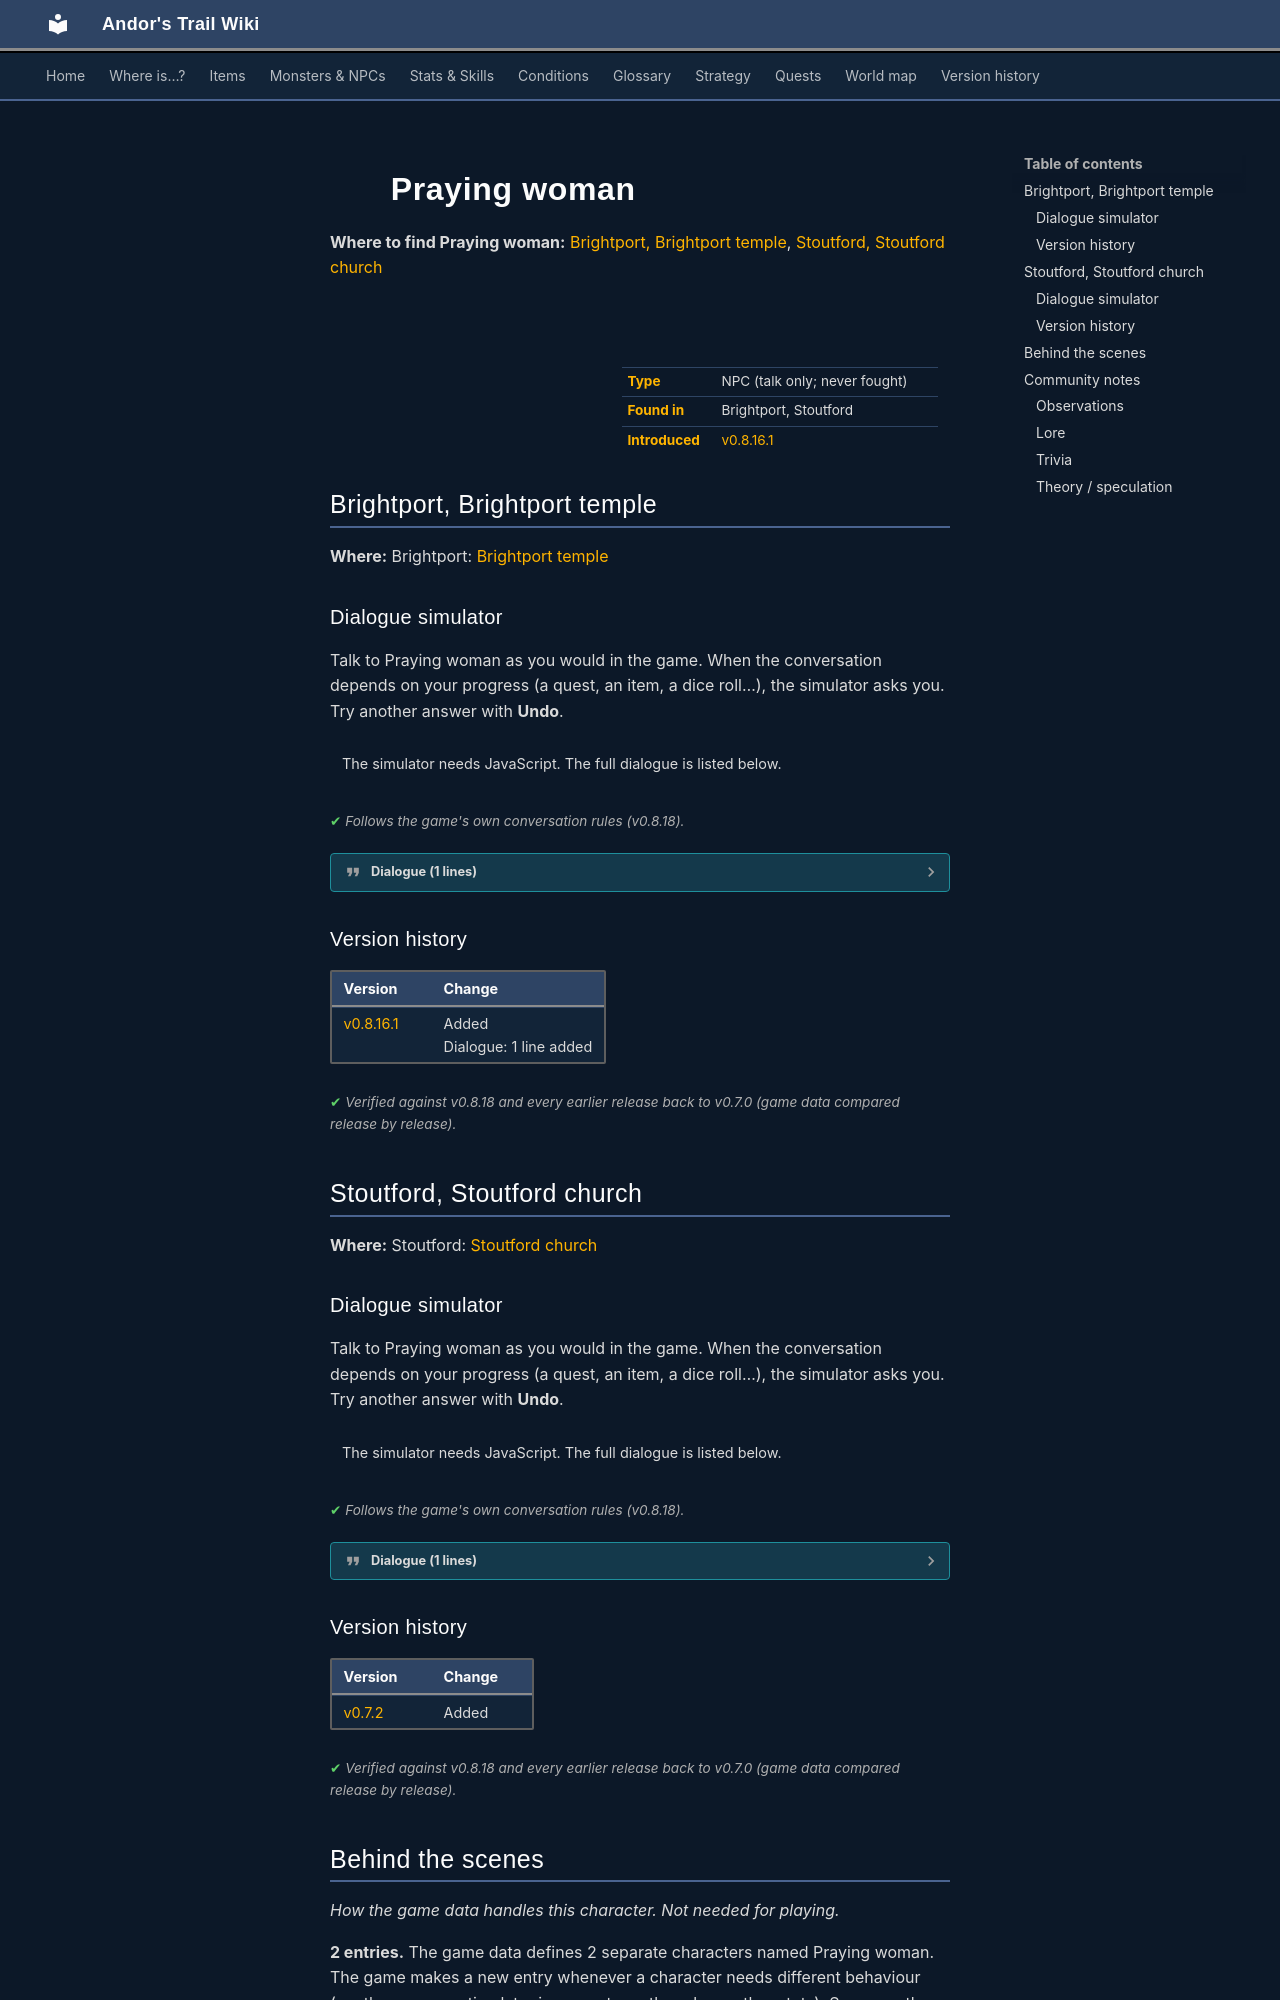

repository: asdfghjkl628/Andor-s-Trail-Wikiiii · page: monsters/brightportchurch1/index.html · generator: mkdocs

---
description: "Praying woman is a non-player character (NPC) in Andor's Trail, found in Brightport, Stoutford."
---

# ![](../assets/icons/monsters/monsters_men_6.png){ .sprite } Praying woman

**Where to find Praying woman:** [Brightport, Brightport temple](#v-brightportchurch1), [Stoutford, Stoutford church](#v-stoutford_worshiper)

<div class="infobox" markdown>

<p class="ib-img"><img class="sprite" src="../../assets/icons/monsters/monsters_men_6.png" alt=""></p>

| | |
|---|---|
| **Type** | NPC (talk only; never fought) |
| **Found in** | Brightport, Stoutford |
| **Introduced** | [v0.8.16.1](../versions/0.8.16.1.md) |

</div>

## Brightport, Brightport temple { #v-brightportchurch1 }

**Where:** Brightport: [Brightport temple](../maps/brightport_temple.md#pin-npc-brightportchurch1)

### Dialogue simulator

Talk to Praying woman as you would in the game. When the conversation depends on your progress (a quest, an item, a dice roll…), the simulator asks you. Try another answer with **Undo**.

<div class="dlg-sim" data-src="../../assets/dialogue/brightport_church1.json" data-npc="Praying woman" markdown="0"><noscript>The simulator needs JavaScript. The full dialogue is listed below.</noscript></div>

<p class="verified">Follows the game's own conversation rules (v0.8.18).</p>

??? quote "Dialogue (1 lines)"

    *Exactly as in the game files. Each line appears once; links jump to where a choice leads.*

    <span id="d-brightportchurch1-brightport_church1"></span>**`brightport_church1`** [Praying woman](../monsters/brightportchurch1.md): “Shadow embrace me!”




### Version history

| Version | Change |
|---|---|
| [v0.8.16.1](../versions/0.8.16.1.md) | Added<br>Dialogue: 1 line added |

<p class="verified">Verified against v0.8.18 and every earlier release back to v0.7.0 (game data compared release by release).</p>


## Stoutford, Stoutford church { #v-stoutford_worshiper }

**Where:** Stoutford: [Stoutford church](../maps/stoutford_church.md#pin-npc-stoutford_worshiper)

### Dialogue simulator

Talk to Praying woman as you would in the game. When the conversation depends on your progress (a quest, an item, a dice roll…), the simulator asks you. Try another answer with **Undo**.

<div class="dlg-sim" data-src="../../assets/dialogue/chapelgoer.json" data-npc="Praying woman" markdown="0"><noscript>The simulator needs JavaScript. The full dialogue is listed below.</noscript></div>

<p class="verified">Follows the game's own conversation rules (v0.8.18).</p>

??? quote "Dialogue (1 lines)"

    *Exactly as in the game files. Each line appears once; links jump to where a choice leads.*

    <span id="d-stoutford_worshiper-chapelgoer"></span>**`chapelgoer`** Praying woman: “Shadow, embrace me.”




### Version history

| Version | Change |
|---|---|
| [v0.7.2](../versions/0.7.2.md) | Added |

<p class="verified">Verified against v0.8.18 and every earlier release back to v0.7.0 (game data compared release by release).</p>



## Behind the scenes

*How the game data handles this character. Not needed for playing.*

**2 entries.** The game data defines 2 separate characters named Praying woman. The game makes a new entry whenever a character needs different behaviour (another conversation later in a quest, another place, other stats). Some are the same person at different points in the story; others just share a generic name. Here they differ in: conversation, location.

| Entry | Type | Section |
|---|---|---|
| `brightportchurch1` | NPC | [Brightport, Brightport temple](#v-brightportchurch1) |
| `stoutford_worshiper` | NPC | [Stoutford, Stoutford church](#v-stoutford_worshiper) |

??? info "Technical information: brightportchurch1"

    | | |
    |---|---|
    | Entry ID | `brightportchurch1` |
    | Type (wiki) | NPC |
    | Spawn group | `brightportchurch1` |
    | Loot table | – |
    | Conversation | `brightport_church1` |
    | Faction | – |
    | Movement | – |
    | Icon | `monsters_men:6` |
    | Defined in | `res/raw/monsterlist_brightport.json` |

    Raw data:

    ```json
    {
     "id": "brightportchurch1",
     "name": "Praying woman",
     "iconID": "monsters_men:6",
     "phraseID": "brightport_church1"
    }
    ```

??? info "Technical information: stoutford_worshiper"

    | | |
    |---|---|
    | Entry ID | `stoutford_worshiper` |
    | Type (wiki) | NPC |
    | Spawn group | `stoutford_worshiper` |
    | Loot table | – |
    | Conversation | `chapelgoer` |
    | Faction | – |
    | Movement | – |
    | Icon | `monsters_men:6` |
    | Defined in | `res/raw/monsterlist_stoutford.json` |

    Raw data:

    ```json
    {
     "id": "stoutford_worshiper",
     "name": "Praying woman",
     "iconID": "monsters_men:6",
     "phraseID": "chapelgoer"
    }
    ```
